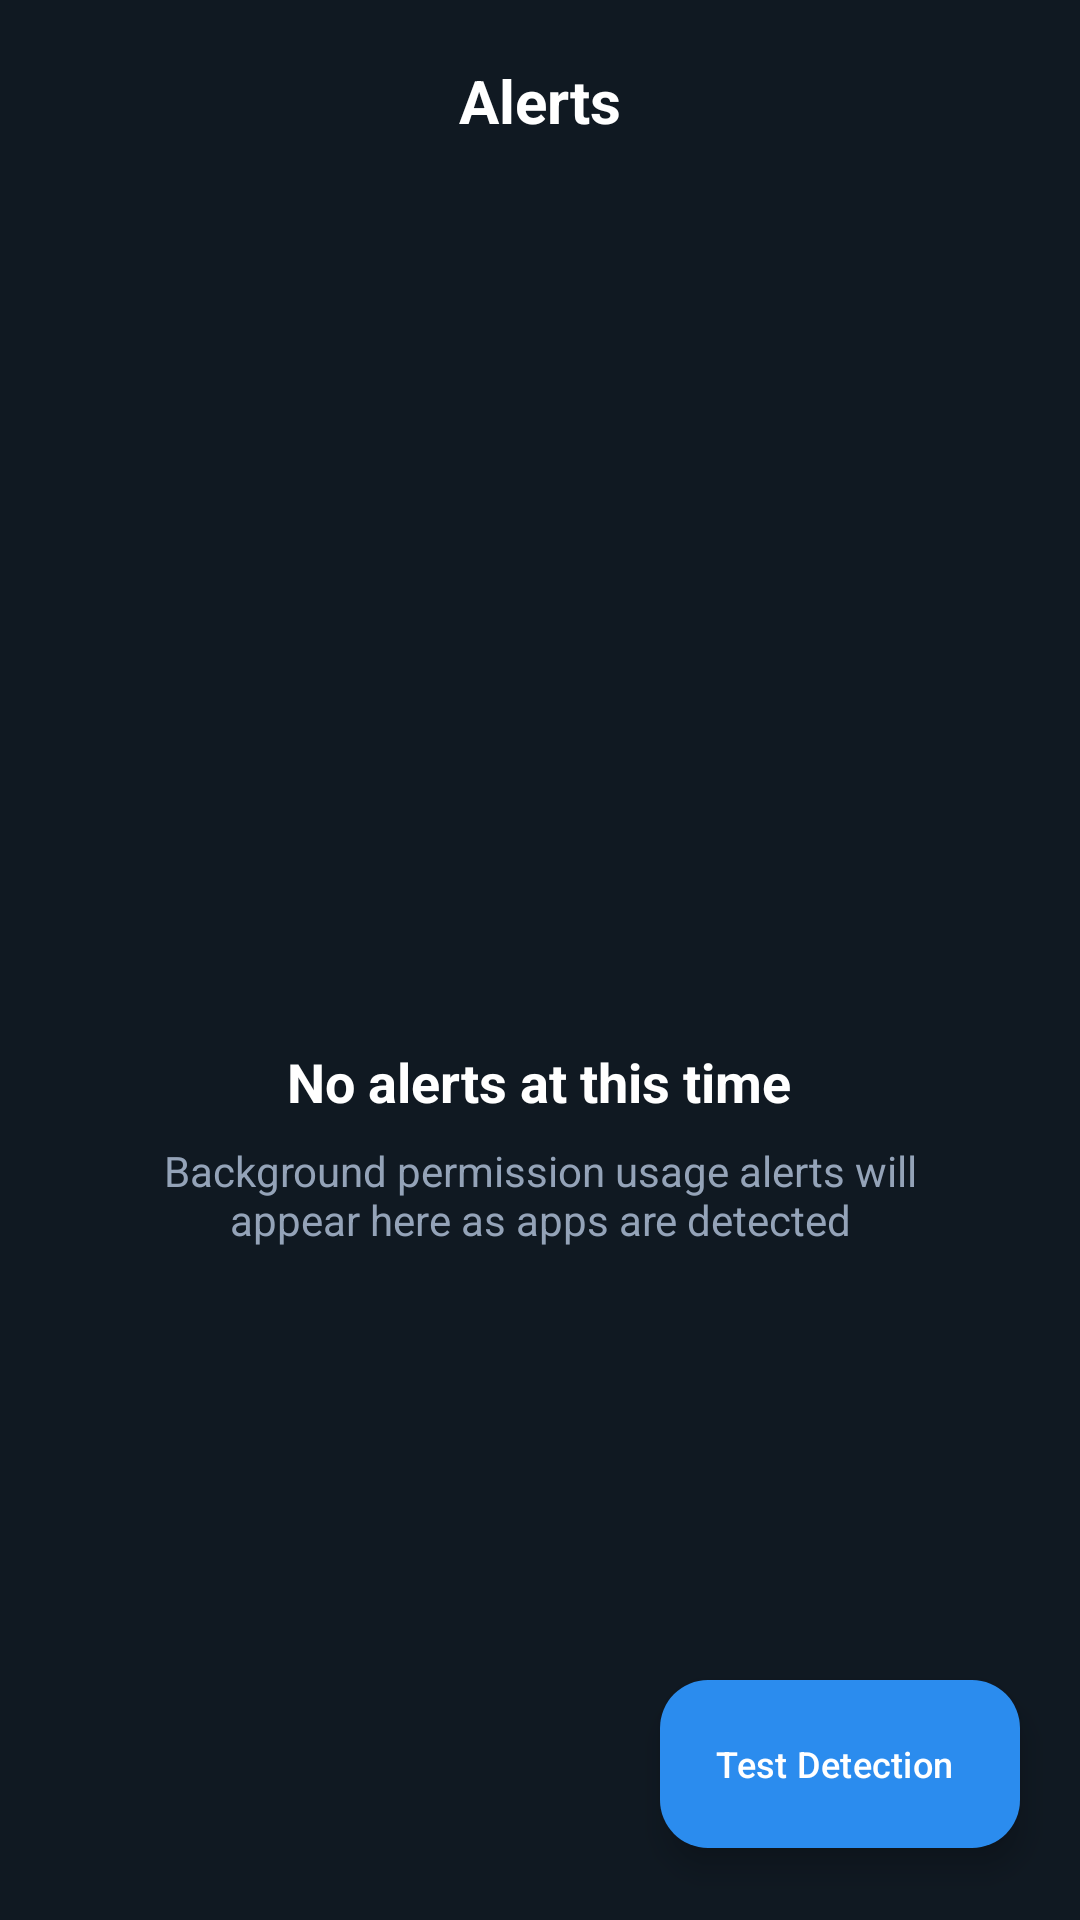

Android layout source for this screen:
<!-- AndroidManifest.xml: application theme Theme.Guardify -->
<!-- res/layout/fragment_alerts.xml -->
<?xml version="1.0" encoding="utf-8"?>
<androidx.constraintlayout.widget.ConstraintLayout xmlns:android="http://schemas.android.com/apk/res/android"
    xmlns:app="http://schemas.android.com/apk/res-auto"
    android:layout_width="match_parent"
    android:layout_height="match_parent"
    android:background="@color/background_dark">

    
    <TextView
        android:id="@+id/tvTitle"
        android:layout_width="wrap_content"
        android:layout_height="wrap_content"
        android:layout_marginTop="20dp"
        android:text="@string/alerts"
        android:textColor="@color/text_primary_dark"
        android:textSize="20sp"
        android:textStyle="bold"
        app:layout_constraintEnd_toEndOf="parent"
        app:layout_constraintStart_toStartOf="parent"
        app:layout_constraintTop_toTopOf="parent" />

    
    <TextView
        android:id="@+id/tvAlertCount"
        android:layout_width="wrap_content"
        android:layout_height="wrap_content"
        android:layout_marginTop="4dp"
        android:textColor="@color/text_secondary_dark"
        android:textSize="13sp"
        android:visibility="gone"
        app:layout_constraintEnd_toEndOf="parent"
        app:layout_constraintStart_toStartOf="parent"
        app:layout_constraintTop_toBottomOf="@id/tvTitle" />

    
    <TextView
        android:id="@+id/btnClearAlerts"
        android:layout_width="wrap_content"
        android:layout_height="wrap_content"
        android:layout_marginEnd="16dp"
        android:padding="8dp"
        android:text="@string/clear_all"
        android:textColor="@color/primary"
        android:textSize="13sp"
        android:visibility="gone"
        app:layout_constraintEnd_toEndOf="parent"
        app:layout_constraintTop_toTopOf="@id/tvTitle"
        app:layout_constraintBottom_toBottomOf="@id/tvTitle" />

    
    <androidx.recyclerview.widget.RecyclerView
        android:id="@+id/rvAlerts"
        android:layout_width="match_parent"
        android:layout_height="0dp"
        android:layout_marginTop="16dp"
        android:clipToPadding="false"
        android:paddingBottom="16dp"
        android:visibility="gone"
        app:layout_constraintBottom_toBottomOf="parent"
        app:layout_constraintTop_toBottomOf="@id/tvAlertCount" />

    
    <com.google.android.material.floatingactionbutton.ExtendedFloatingActionButton
        android:id="@+id/btnTestUsage"
        android:layout_width="wrap_content"
        android:layout_height="wrap_content"
        android:layout_marginEnd="20dp"
        android:layout_marginBottom="24dp"
        android:text="Test Detection"
        android:textColor="@color/white"
        android:textSize="12sp"
        app:backgroundTint="@color/primary"
        app:icon="@drawable/ic_info"
        app:iconTint="@color/white"
        app:layout_constraintBottom_toBottomOf="parent"
        app:layout_constraintEnd_toEndOf="parent" />

    
    <LinearLayout
        android:id="@+id/emptyState"
        android:layout_width="wrap_content"
        android:layout_height="wrap_content"
        android:gravity="center"
        android:orientation="vertical"
        app:layout_constraintBottom_toBottomOf="parent"
        app:layout_constraintEnd_toEndOf="parent"
        app:layout_constraintStart_toStartOf="parent"
        app:layout_constraintTop_toTopOf="parent">

        <ImageView
            android:layout_width="100dp"
            android:layout_height="100dp"
            android:alpha="0.3"
            android:src="@drawable/ic_notifications"
            android:contentDescription="No alerts" />

        <TextView
            android:layout_width="wrap_content"
            android:layout_height="wrap_content"
            android:layout_marginTop="24dp"
            android:text="@string/no_alerts"
            android:textColor="@color/text_primary_dark"
            android:textSize="18sp"
            android:textStyle="bold" />

        <TextView
            android:layout_width="wrap_content"
            android:layout_height="wrap_content"
            android:layout_marginTop="8dp"
            android:text="@string/alerts_monitoring_desc"
            android:textColor="@color/text_secondary_dark"
            android:textSize="14sp"
            android:gravity="center"
            android:paddingHorizontal="32dp" />

    </LinearLayout>

</androidx.constraintlayout.widget.ConstraintLayout>
<!-- resources referenced by this layout -->
<resources>
  <color name="background_dark">#101922</color>
  <color name="primary">#2B8CEE</color>
  <color name="text_primary_dark">#FFFFFF</color>
  <color name="text_secondary_dark">#94A3B8</color>
  <color name="white">#FFFFFFFF</color>
  <string name="alerts">Alerts</string>
  <string name="alerts_monitoring_desc">Background permission usage alerts will appear here as apps are detected</string>
  <string name="clear_all">Clear all</string>
  <string name="no_alerts">No alerts at this time</string>
  <style name="Theme.Guardify" parent="Theme.Material3.DayNight.NoActionBar">
          <item name="colorPrimary">@color/primary</item>
          <item name="colorPrimaryVariant">@color/primary_variant</item>
          <item name="colorOnPrimary">@color/white</item>
          <item name="colorSecondary">@color/primary</item>
          <item name="colorOnSecondary">@color/white</item>
          <item name="android:colorBackground">@color/background_dark</item>
          <item name="colorSurface">@color/card_dark</item>
          <item name="colorOnSurface">@color/text_primary_dark</item>
          <item name="android:statusBarColor">@color/background_dark</item>
          <item name="android:navigationBarColor">@color/background_dark</item>
          <item name="android:windowLightStatusBar">false</item>
      </style>
  <color name="primary_variant">#1E6FC2</color>
  <color name="card_dark">#161E2C</color>
</resources>
